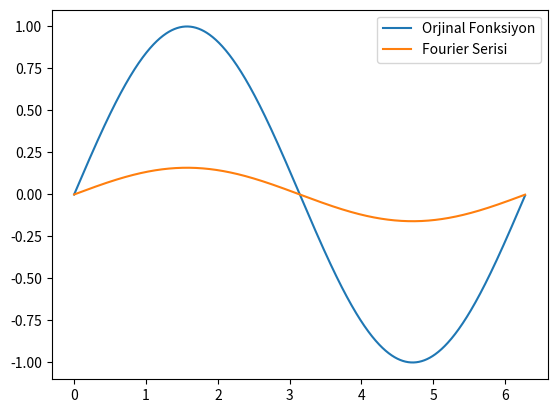

The script that saved this image:
import numpy as np
import matplotlib.pyplot as plt

# Periyodik bir sinüs dalgası oluşturalım
T = 2*np.pi
t = np.linspace(0, T, 1000, endpoint=False)
f = np.sin(t)

# Fourier serisini hesaplayalım
n = 10
a0 = 2*np.mean(f)
a = np.zeros(n)
b = np.zeros(n)
for i in range(1, n+1):
    a[i-1] = 2*np.mean(f*np.cos(i*t))/T
    b[i-1] = 2*np.mean(f*np.sin(i*t))/T
fourier = np.zeros_like(t)
for i in range(1, n+1):
    fourier += a[i-1]*np.cos(i*t) + b[i-1]*np.sin(i*t)

# Orjinal fonksiyonu ve Fourier serisini çizdirelim
plt.plot(t, f, label='Orjinal Fonksiyon')
plt.plot(t, a0/2 + fourier, label='Fourier Serisi')
plt.legend()
plt.show()
